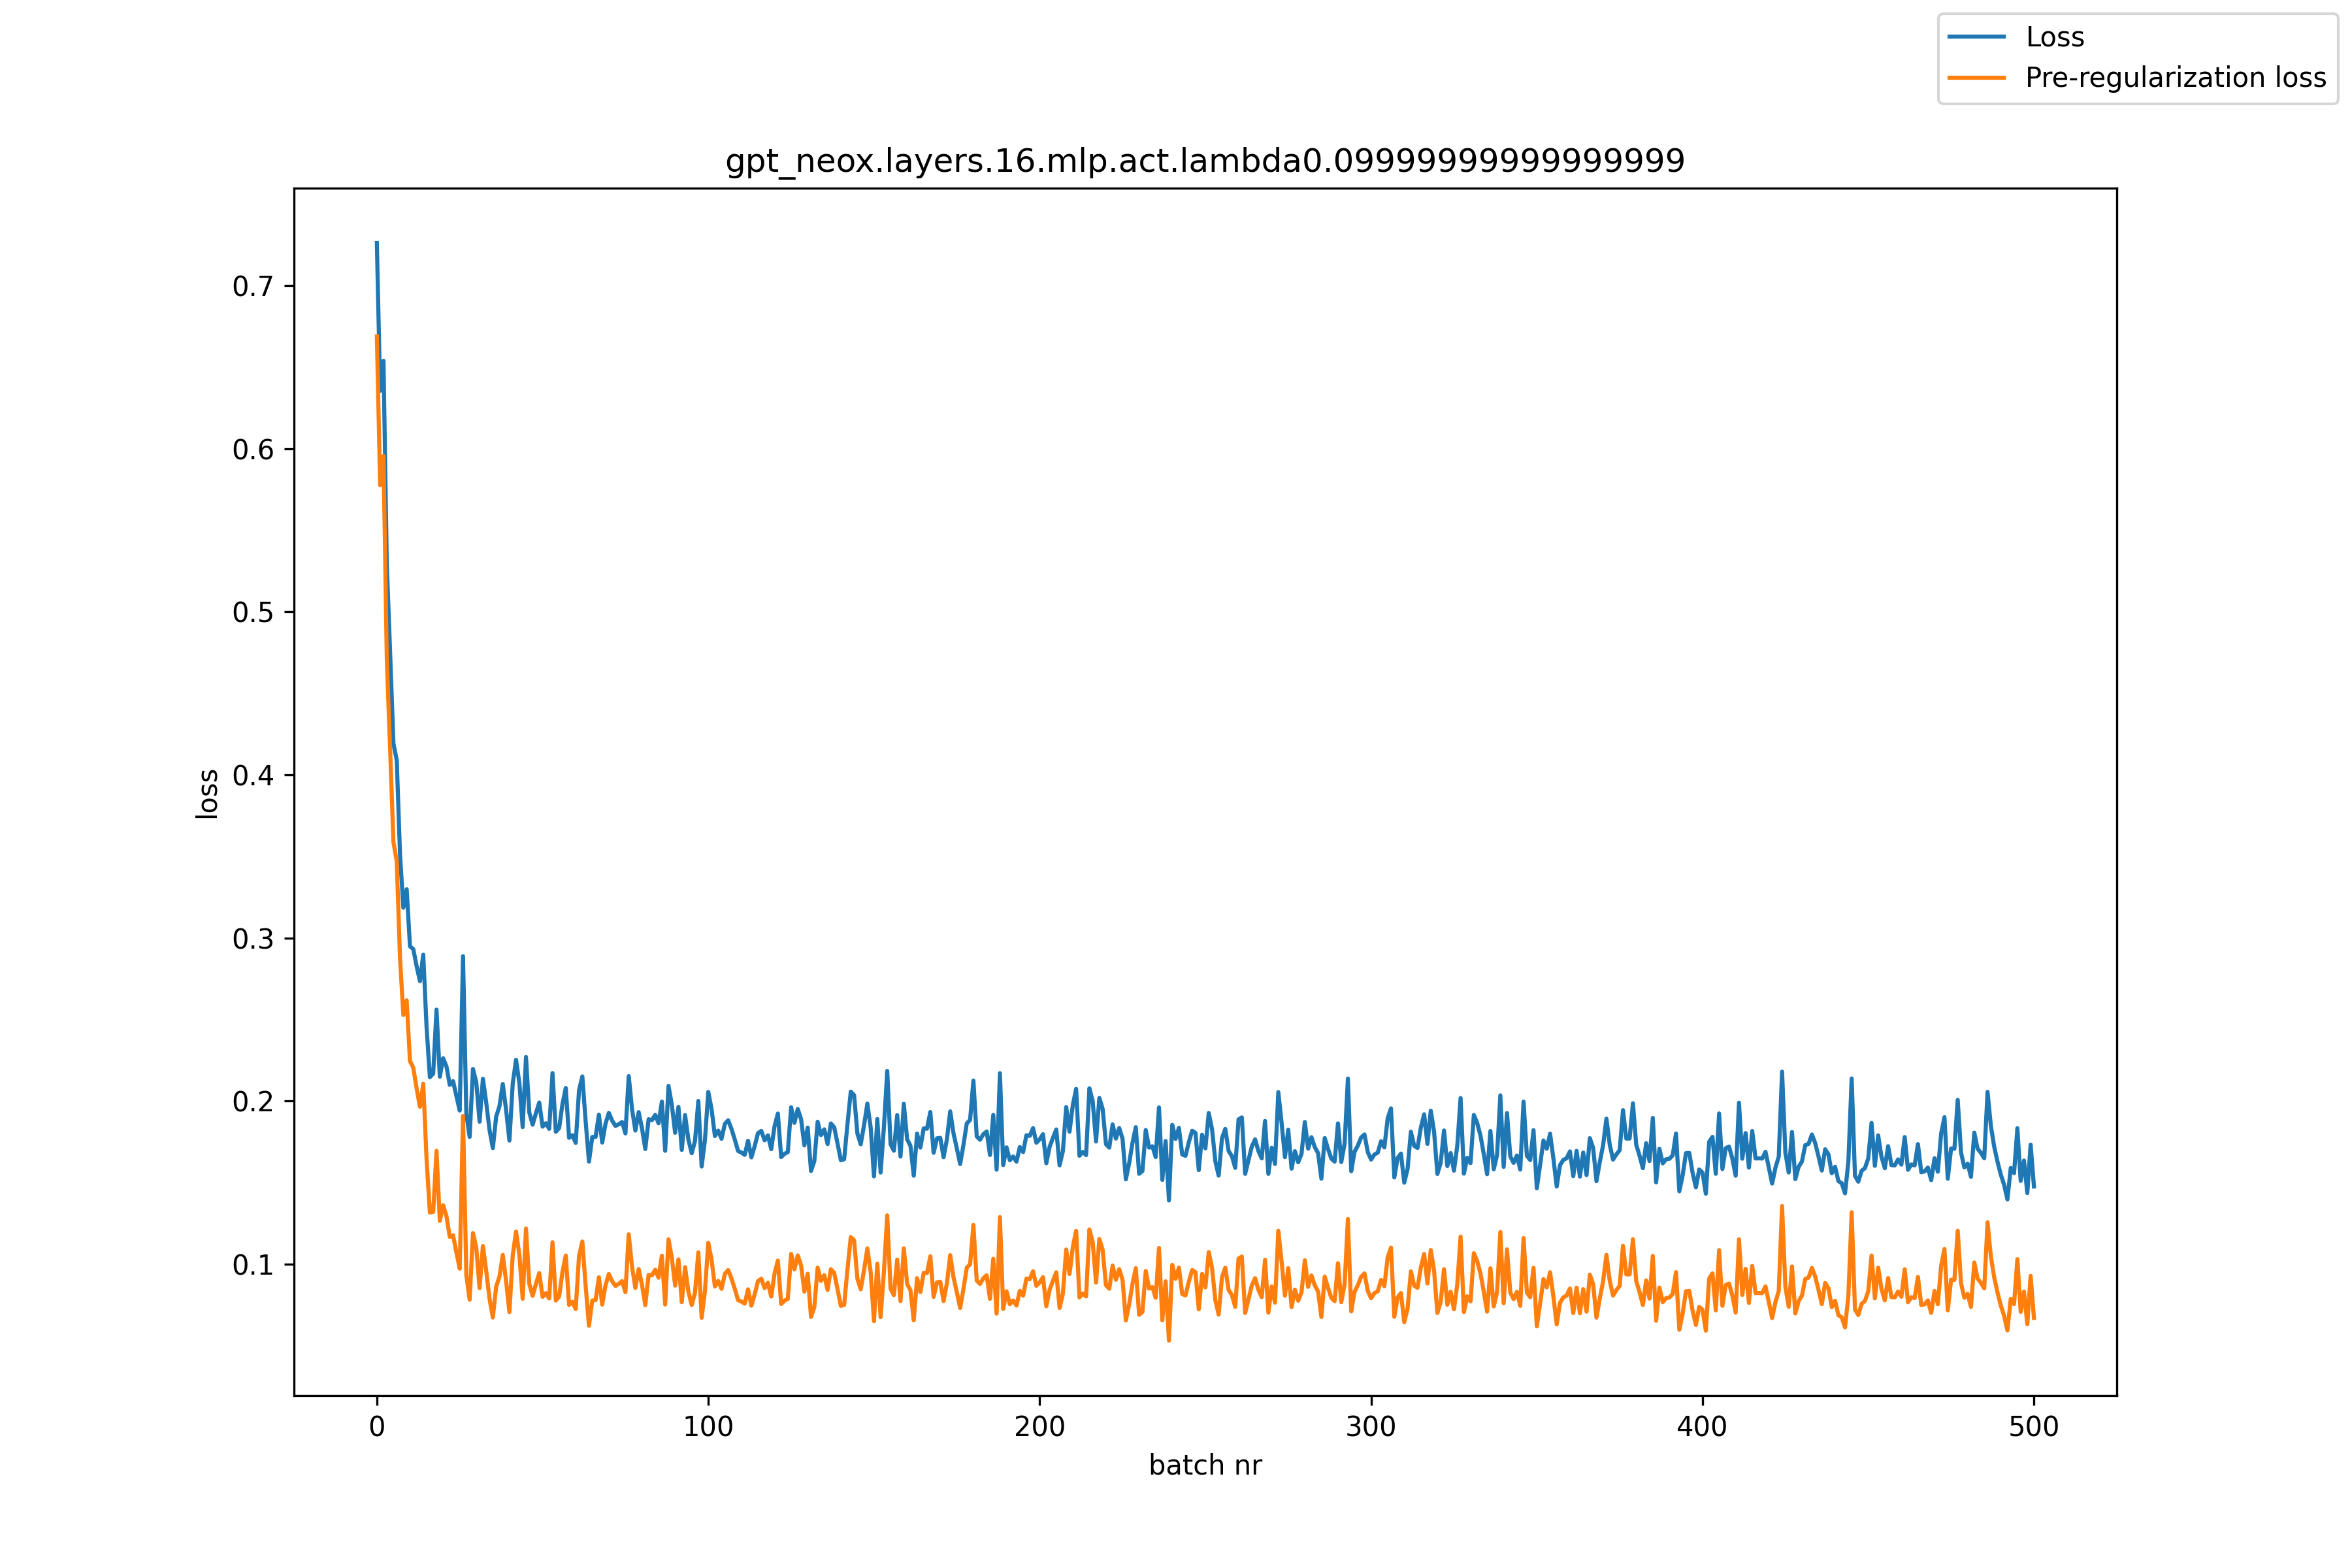

Values plotted in this chart, from the file beside it:
, loss, pre_reg_loss
0, 0.726, 0.6688
1, 0.6354, 0.5776
2, 0.6538, 0.5954
3, 0.5293, 0.4706
4, 0.4753, 0.4159
5, 0.4192, 0.3588
6, 0.409, 0.3471
7, 0.3508, 0.2871
8, 0.3186, 0.2528
9, 0.3299, 0.2618
10, 0.2949, 0.2245
11, 0.2932, 0.2205
12, 0.2827, 0.2077
13, 0.2736, 0.1965
14, 0.2898, 0.2107
15, 0.2454, 0.1644
16, 0.2146, 0.1317
17, 0.2169, 0.1321
18, 0.2561, 0.1695
19, 0.215, 0.1266
20, 0.2263, 0.1362
21, 0.2213, 0.1295
22, 0.2099, 0.1167
23, 0.2122, 0.1177
24, 0.2031, 0.1073
25, 0.1942, 0.09727
26, 0.2889, 0.1909
27, 0.1922, 0.09324
28, 0.178, 0.07822
29, 0.2197, 0.1191
30, 0.2115, 0.1102
31, 0.1874, 0.08539
32, 0.2137, 0.1112
33, 0.1991, 0.09603
34, 0.1823, 0.07877
35, 0.1712, 0.06732
36, 0.1905, 0.08628
37, 0.1969, 0.09237
38, 0.2105, 0.1057
39, 0.1946, 0.0896
40, 0.1758, 0.07067
41, 0.2107, 0.1055
42, 0.2253, 0.12
43, 0.2111, 0.1058
44, 0.1841, 0.07882
45, 0.2271, 0.1219
46, 0.193, 0.08795
47, 0.1855, 0.08062
48, 0.1926, 0.08782
49, 0.1991, 0.09457
50, 0.1843, 0.07997
51, 0.1864, 0.08228
52, 0.183, 0.07903
53, 0.2172, 0.1135
54, 0.1812, 0.07773
55, 0.1835, 0.08025
56, 0.1981, 0.09514
57, 0.2081, 0.1053
58, 0.1775, 0.07505
59, 0.1791, 0.07693
... 441 more rows
